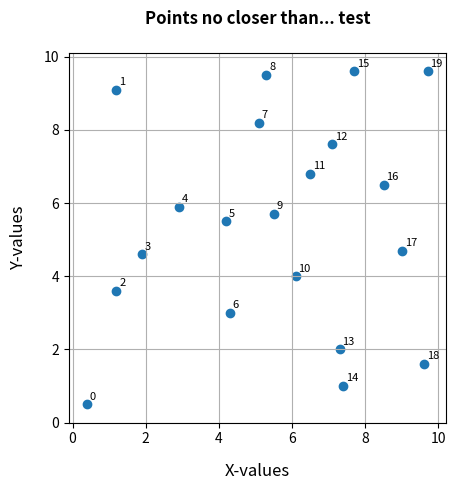

The matplotlib source for this figure:
# -*- coding: UTF-8 -*-
"""
:Script:   arr_scatter.py
:Author:   Dan.Patterson@carleton.ca
:Modified: 2017-01-23
:
:Purpose:
:
:Notes:
:
:References:
:
:---------------------------------------------------------------------:
"""
#---- imports, formats, constants ----

import sys
import numpy as np
from textwrap import dedent, indent
import matplotlib
from matplotlib.markers import MarkerStyle
import matplotlib.pyplot as plt

ft = {'bool': lambda x: repr(x.astype('int32')),
      'float': '{: 0.3f}'.format}
np.set_printoptions(edgeitems=10, linewidth=80, precision=2,
                    suppress=True, threshold=100, 
                    formatter=ft)
np.ma.masked_print_option.set_display('-')

script = sys.argv[0]

#---- functions ----

def scatter_params(plt, fig, ax, title="Title", lbls=['X', 'Y']):
    """Default parameters for plots
    :Notes:
    :  ticklabel_format(useoffset), turns off scientific formatting
    """
    x_label, y_label = lbls
    font1 = {'family': 'sans-serif', 'color': 'black',
             'weight': 'bold', 'size': 8}  # set size to other values
    markers = ['o', 's', '+', '*', 'x']
    ax.set_aspect('equal', adjustable='box')
    #ax.margins(0.05)  # set a gap 
    ax.ticklabel_format(style='sci', axis='both', useOffset=False)
    ax.set_xlabel(x_label, labelpad=12)
    ax.xaxis.label_position = 'bottom'
    ax.xaxis.label.set_fontsize(12)
    #ax.get_xaxis().get_major_formatter().set_scientific(False)
    ax.set_ylabel(y_label, labelpad=12)
    ax.yaxis.label_position = 'left'
    ax.yaxis.label.set_fontsize(12)
    plt.title(title + "\n", loc='center', fontdict=font1, size=12)
    plt.tight_layout
    plt.grid(True)
    return plt, fig, ax
    
def plot_pnts_(pnts, title='Title', r_c=False, lbls=['X','Y'], params=True):
    """Plot points for Nx2 array representing x,y or row,col data.
    :Requires:  see _params() to specify special parameters
    :--------
    :  pnts - point or row/column array
    :  r_c - boolean. If True, the y-axis is inverted to represent row-column
    :    formatting rather than x,y formatting.
    :Returns:
    :-------
    :  A scatterplot representing the data.  It is easier to modify the
    :  script below than to provide a whole load of input parameters.
    :----------
    """    
    from matplotlib.markers import MarkerStyle
    import matplotlib.pyplot as plt
    fig, ax = plt.subplots(1, 1)
    markers = MarkerStyle.filled_markers
    # ---- optional parameter def ----
    if params:  # use parameter def
        plt, fig, ax = scatter_params(plt, fig, ax, title, lbls)
        x_min, y_min = pnts.min(axis=0) - [0.5, 0.5]
        x_max, y_max = pnts.max(axis=0) + [0.5, 0.5]
        #
        lbl = np.arange(len(pnts))
        for label, xpt, ypt in zip(lbl, pnts[:,0] ,pnts[:,1]):
            plt.annotate(label, xy=(xpt, ypt), xytext=(2,2), size=8,
                         textcoords='offset points', ha='left', va='bottom')
        plt.xlim(x_min, x_max)
        if r_c:  plt.ylim(y_max, y_min)
        else:  plt.ylim(y_min, y_max)
    # ---- enable multiple point files ----
    if isinstance(pnts, (list, tuple)):
        i = 0
        for p in pnts:  # plot x, y using marker i.
            plt.scatter(p[:, 0], p[:, 1], marker=markers[i])
            i += 1
    else:
        plt.scatter(pnts[:, 0], pnts[:, 1]) #, marker=markers[0])
    plt.show()
    plt.close()
    return plt, ax


def _demo():
    """Plot 20 points which have a minimum 1 unit point spacing
    :
    """
    a = np.array([[ 0.4,  0.5], [ 1.2,  9.1], [ 1.2,  3.6], [ 1.9,  4.6],
                  [ 2.9,  5.9], [ 4.2,  5.5], [ 4.3,  3.0], [ 5.1,  8.2],
                  [ 5.3,  9.5], [ 5.5,  5.7], [ 6.1,  4.0], [ 6.5,  6.8],
                  [ 7.1,  7.6], [ 7.3,  2.0], [ 7.4,  1.0], [ 7.7,  9.6],
                  [ 8.5,  6.5], [ 9.0,  4.7], [ 9.6,  1.6], [ 9.7,  9.6]])
    plt, ax = plot_pnts_(a, title='Points no closer than... test',
                         r_c=False, lbls=['X-values','Y-values'],
                         params=True)
    return a, plt,  ax

# ---------------------------------------------------------------------
if __name__ == "__main__":
    """Main section...   """
    #print("Script... {}".format(script))
    a, plt, ax = _demo()
    #print("{}".format("sknaht"[::-1]))
